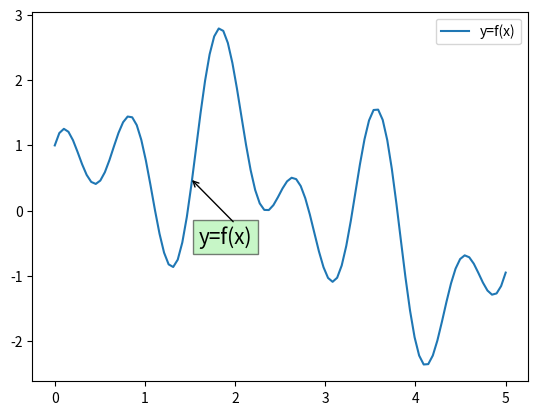

Here is the Python script that generated this plot:
from matplotlib.transforms import Bbox
import numpy as np
import matplotlib.pyplot as plt

x = np.linspace(0., 5., 100)
y = np.sin(4*x) + np.cos(7*x) + np.sin(x)

box = {'facecolor':'lightgreen', 'alpha':0.5}
arrow = {'facecolor':'navy', 'arrowstyle':'->'}

plt.text(1.6, -.5, 'y=f(x)', size=15, bbox=box)
plt.annotate('', xytext=(2, -.2), xy=(1.5, .5), arrowprops=arrow)
plt.plot(x, y, ls='-', label='y=f(x)')

plt.legend(loc=0)
plt. show()